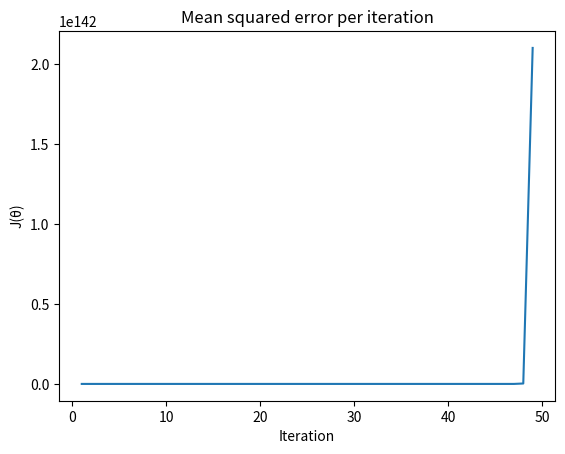

Write the Python code that produced this figure.
import os
import random
import logging
import statistics
from collections import deque

import matplotlib.pyplot as plt

logging.basicConfig(format='%(asctime)s %(message)s', level=logging.DEBUG)
output_dir = "output_2"
DEQUE_LENGTH = 50


def htheta_function(x1, x2, theta_0, theta_1, theta_2):
    """
    Linear function that is to optimized
    """
    return theta_0 + theta_1 * x1 + theta_2 * x2


def obtain_range(list_object):
    """
    Return the range of the list
    """

    min_value = min(list_object)
    max_value = max(list_object)

    return max_value - min_value


def is_cost_decresing(last_cost_values):
    """
    Determines if the cost value is decreasing
    """

    cost_values_length = len(last_cost_values)

    if cost_values_length < DEQUE_LENGTH:
        return True

    cost_differences = []

    for i in range(0, cost_values_length - 1):
        cost_difference = last_cost_values[i + 1] - last_cost_values[i]
        cost_differences.append(cost_difference)

    # Check if cost is decreasing
    cost = statistics.mean(cost_differences)

    if cost < 0:
        return True
    else:
        return False


def scale_training_data(training_data):
    """
    Normalize/scale training data using some technique
    """

    # Split training data column-wise
    training_x1, training_x2 = [list(i) for i in zip(*training_data)]

    # Scale x1 by using range
    x1_range = obtain_range(training_x1)
    scaled_x1 = [x1 / x1_range for x1 in training_x1]

    # Scale x2 by using range
    x2_range = obtain_range(training_x2)
    scaled_x2 = [x2 / x2_range for x2 in training_x2]

    scaled_training_data = [tuple(x) for x in zip(scaled_x1, scaled_x2)]
    return scaled_training_data


def main():
    """
    Entry point for program
    """

    training_inputs = [(2, 70), (3, 30), (4, 80), (4, 20), (3, 50), (7, 10),
                       (5, 50), (3, 90), (2, 20)]

    # training_inputs = scale_training_data(training_inputs)

    training_outputs = [79.4, 41.5, 97.5, 36.1, 63.2, 39.5, 69.8, 103.5, 29.5]

    # Assign random values to theta parameters
    theta_0 = random.random()
    theta_1 = random.random()
    theta_2 = random.random()

    # Learning rate
    alpha = 0.01

    # Deque to hold value of cost function for the last 10 iterations
    last_cost_values = deque(maxlen=DEQUE_LENGTH)

    # Number of iterations to plot for cost function
    number_of_iterations_to_plot = 500

    # History of cost values
    cost_values = list()

    if not (os.path.isdir(output_dir)):
        os.makedirs(output_dir)

    logging.info(
        "Initial values\ntheta0: {}\ntheta1: {}".format(theta_0, theta_1))

    zipped_training_samples = [
        list(x) for x in zip(training_inputs, training_outputs)
    ]
    no_of_training_sample = len(zipped_training_samples)

    no_of_iterations = 0
    stop_training = False
    while not (stop_training):

        # Temporary variables to hold data
        total_squared_error = 0
        theta_0_correction = 0
        theta_1_correction = 0
        theta_2_correction = 0

        for training_sample in zipped_training_samples:

            # Unpack training input output
            training_input, training_ouput = training_sample

            error = htheta_function(training_input[0], training_input[1],
                                    theta_0, theta_1, theta_2) - training_ouput

            # Calculate squared error for training samples
            try:
                squared_error = pow(error, 2.0)
            except OverflowError:
                logging.info("OverflowError occured")
                stop_training = True

                # Replace squared error with an estimate
                squared_error = abs(error)

            theta_0_correction += error * 1
            theta_1_correction += error * training_input[0]
            theta_2_correction += error * training_input[1]

            total_squared_error += squared_error

        # Calculate the mean squared error
        mean_squared_error = (1.0 / (
            2.0 * no_of_training_sample)) * total_squared_error

        # Add cost value to history
        cost_values.append(mean_squared_error)

        last_cost_values.append(mean_squared_error)

        logging.debug("Iteration:{} Cost:{}".format(no_of_iterations,
                                                    mean_squared_error))

        # Increment parameters
        theta_0 -= (alpha / no_of_training_sample) * theta_0_correction
        theta_1 -= (alpha / no_of_training_sample) * theta_1_correction
        theta_2 -= (alpha / no_of_training_sample) * theta_2_correction

        if not (is_cost_decresing(last_cost_values)):
            logging.info(
                "Stopping as the cost value hasn't decreased for the last {} iterations".
                format(DEQUE_LENGTH))
            break

        if no_of_iterations >= 10000:
            logging.info("Reached maximum number of iterations")
            break

        no_of_iterations += 1

    logging.info(
        "Final values\ntheta0: {}\ntheta1: {}".format(theta_0, theta_1))

    minimun_points_to_plot = min(number_of_iterations_to_plot,
                                 no_of_iterations)

    plt.plot(
        range(1, minimun_points_to_plot + 1),
        cost_values[:minimun_points_to_plot])

    plt.xlabel("Iteration")
    plt.ylabel("J(θ)")
    plt.title("Mean squared error per iteration")
    plt.savefig(
        os.path.join(output_dir, "cost_function_alpha_{}.png".format(
            str(alpha).replace(".", "_"))))


if __name__ == "__main__":
    main()
